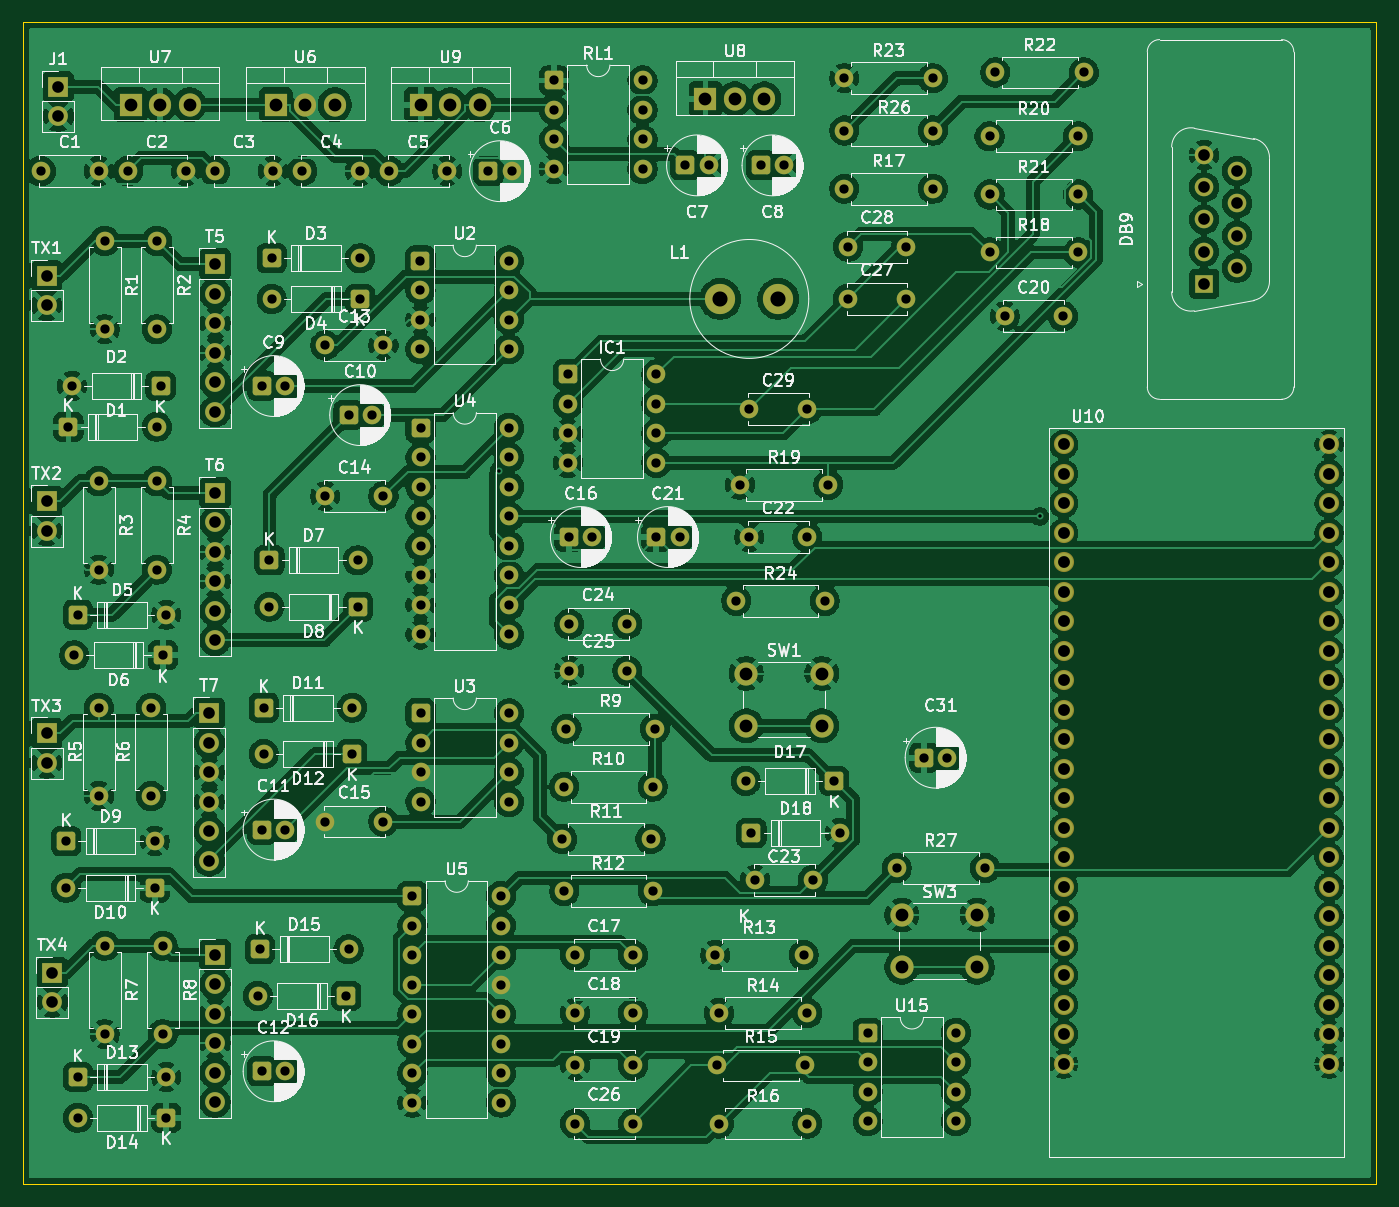
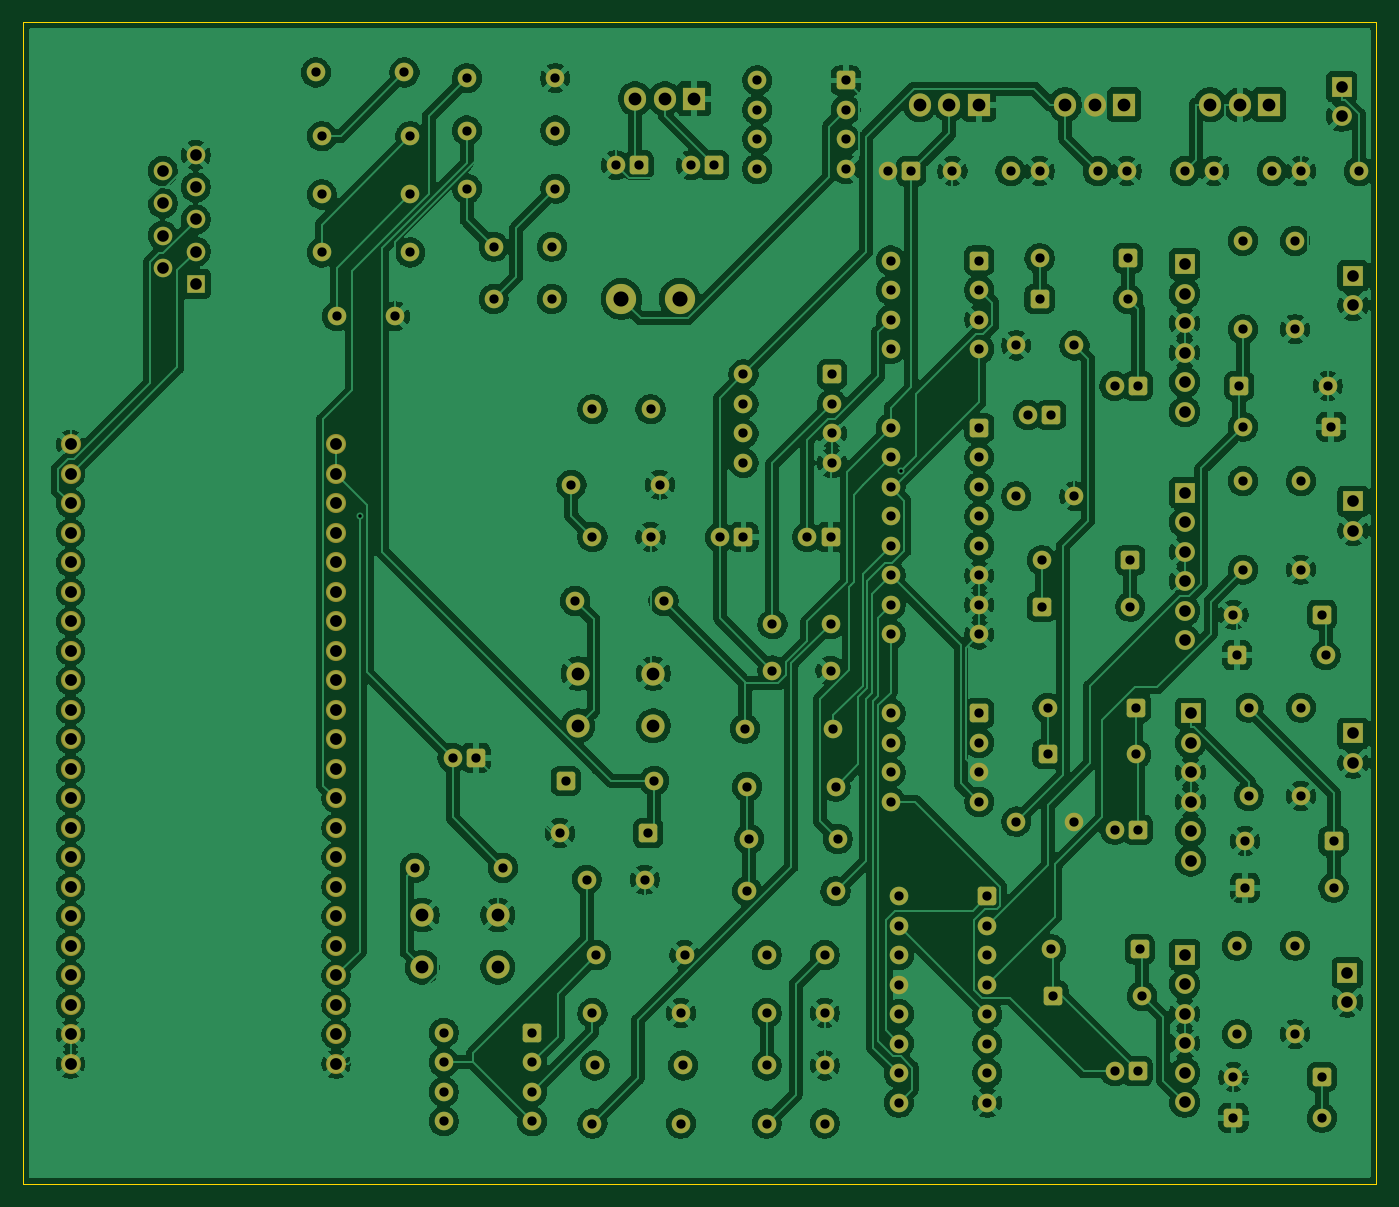
Circuit board: 11 layer files. Board 116.5 x 100.0 mm.
- bottom_copper: Main-B_Cu.gbr (506874 bytes)
- bottom_mask: Main-B_Mask.gbr (12682 bytes)
- paste: Main-B_Paste.gbr (464 bytes)
- bottom_silk: Main-B_Silkscreen.gbr (465 bytes)
- outline: Main-Edge_Cuts.gbr (626 bytes)
- top_copper: Main-F_Cu.gbr (531765 bytes)
- top_mask: Main-F_Mask.gbr (12682 bytes)
- paste: Main-F_Paste.gbr (464 bytes)
- top_silk: Main-F_Silkscreen.gbr (244495 bytes)
- drill: Main-NPTH.drl (276 bytes)
- drill: Main-PTH.drl (5796 bytes)

=== bottom_copper: Main-B_Cu.gbr (506874 bytes, source omitted) ===
=== bottom_mask: Main-B_Mask.gbr (12682 bytes, source omitted) ===
=== paste: Main-B_Paste.gbr ===
%TF.GenerationSoftware,KiCad,Pcbnew,10.0.3*%
%TF.CreationDate,2026-07-06T10:31:10+05:30*%
%TF.ProjectId,Main,4d61696e-2e6b-4696-9361-645f70636258,rev?*%
%TF.SameCoordinates,Original*%
%TF.FileFunction,Paste,Bot*%
%TF.FilePolarity,Positive*%
%FSLAX46Y46*%
G04 Gerber Fmt 4.6, Leading zero omitted, Abs format (unit mm)*
G04 Created by KiCad (PCBNEW 10.0.3) date 2026-07-06 10:31:10*
%MOMM*%
%LPD*%
G01*
G04 APERTURE LIST*
G04 APERTURE END LIST*
M02*

=== bottom_silk: Main-B_Silkscreen.gbr ===
%TF.GenerationSoftware,KiCad,Pcbnew,10.0.3*%
%TF.CreationDate,2026-07-06T10:31:10+05:30*%
%TF.ProjectId,Main,4d61696e-2e6b-4696-9361-645f70636258,rev?*%
%TF.SameCoordinates,Original*%
%TF.FileFunction,Legend,Bot*%
%TF.FilePolarity,Positive*%
%FSLAX46Y46*%
G04 Gerber Fmt 4.6, Leading zero omitted, Abs format (unit mm)*
G04 Created by KiCad (PCBNEW 10.0.3) date 2026-07-06 10:31:10*
%MOMM*%
%LPD*%
G01*
G04 APERTURE LIST*
G04 APERTURE END LIST*
M02*

=== outline: Main-Edge_Cuts.gbr ===
%TF.GenerationSoftware,KiCad,Pcbnew,10.0.3*%
%TF.CreationDate,2026-07-06T10:31:10+05:30*%
%TF.ProjectId,Main,4d61696e-2e6b-4696-9361-645f70636258,rev?*%
%TF.SameCoordinates,Original*%
%TF.FileFunction,Profile,NP*%
%FSLAX46Y46*%
G04 Gerber Fmt 4.6, Leading zero omitted, Abs format (unit mm)*
G04 Created by KiCad (PCBNEW 10.0.3) date 2026-07-06 10:31:10*
%MOMM*%
%LPD*%
G01*
G04 APERTURE LIST*
%TA.AperFunction,Profile*%
%ADD10C,0.050000*%
%TD*%
G04 APERTURE END LIST*
D10*
X79000000Y-44690000D02*
X195500000Y-44690000D01*
X195500000Y-144690000D01*
X79000000Y-144690000D01*
X79000000Y-44690000D01*
M02*

=== top_copper: Main-F_Cu.gbr (531765 bytes, source omitted) ===
=== top_mask: Main-F_Mask.gbr (12682 bytes, source omitted) ===
=== paste: Main-F_Paste.gbr ===
%TF.GenerationSoftware,KiCad,Pcbnew,10.0.3*%
%TF.CreationDate,2026-07-06T10:31:10+05:30*%
%TF.ProjectId,Main,4d61696e-2e6b-4696-9361-645f70636258,rev?*%
%TF.SameCoordinates,Original*%
%TF.FileFunction,Paste,Top*%
%TF.FilePolarity,Positive*%
%FSLAX46Y46*%
G04 Gerber Fmt 4.6, Leading zero omitted, Abs format (unit mm)*
G04 Created by KiCad (PCBNEW 10.0.3) date 2026-07-06 10:31:10*
%MOMM*%
%LPD*%
G01*
G04 APERTURE LIST*
G04 APERTURE END LIST*
M02*

=== top_silk: Main-F_Silkscreen.gbr (244495 bytes, source omitted) ===
=== drill: Main-NPTH.drl ===
M48
; DRILL file KiCad 10.0.3 date 2026-06-30T14:37:51
; FORMAT={-:-/ absolute / metric / decimal}
; #@! TF.CreationDate,2026-06-30T14:37:51+05:30
; #@! TF.GenerationSoftware,Kicad,Pcbnew,10.0.3
; #@! TF.FileFunction,NonPlated,1,2,NPTH
FMAT,2
METRIC
%
G90
G05
M30

=== drill: Main-PTH.drl (5796 bytes, source omitted) ===
